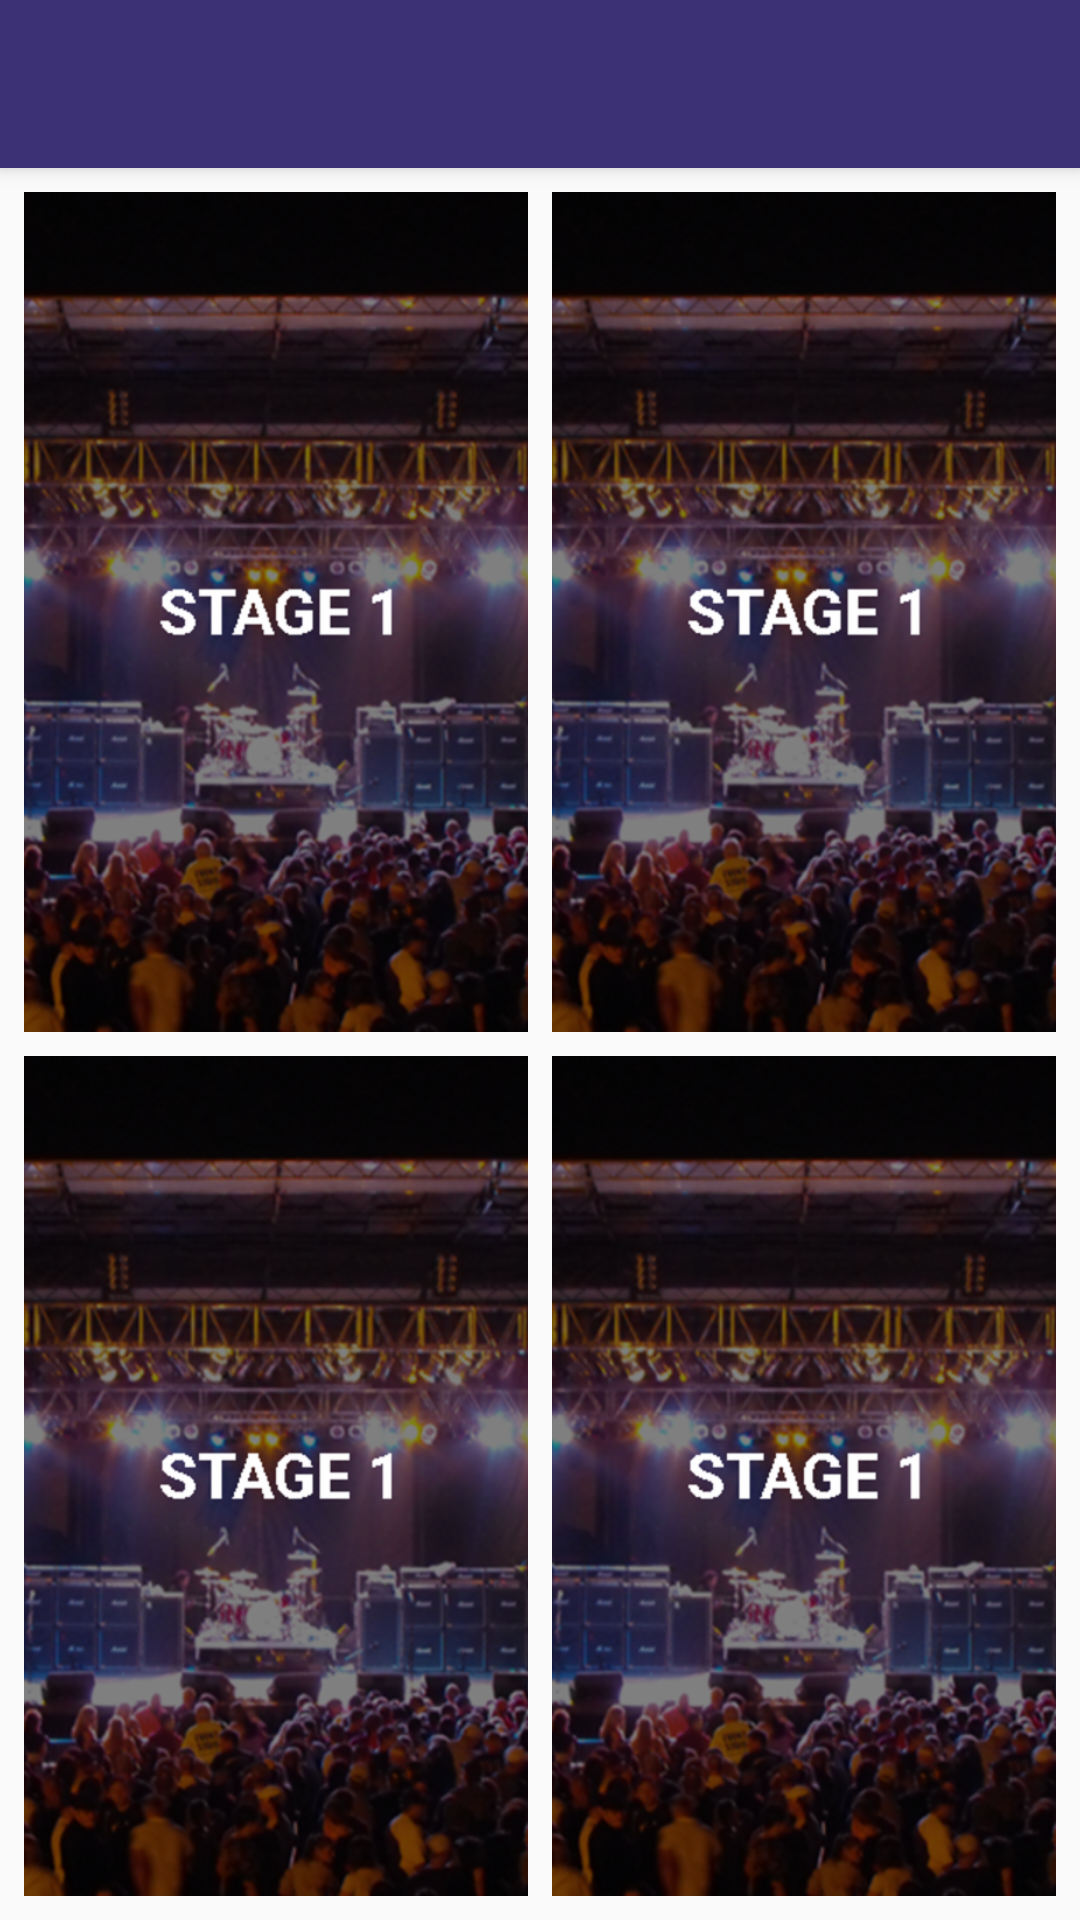

This screen was rendered from an Android layout file. Write that file and the resources it references.
<!-- AndroidManifest.xml: application theme AppTheme -->
<!-- res/layout/activity_stage.xml -->
<?xml version="1.0" encoding="utf-8"?>
<android.support.design.widget.CoordinatorLayout
    xmlns:android="http://schemas.android.com/apk/res/android"
    xmlns:app="http://schemas.android.com/apk/res-auto"
    android:layout_width="match_parent"
    android:layout_height="match_parent">

    <android.support.design.widget.AppBarLayout
        android:layout_width="match_parent"
        android:layout_height="wrap_content"
        android:theme="@style/ThemeOverlay.AppCompat.Dark.ActionBar">

        <android.support.v7.widget.Toolbar
            android:id="@+id/toolbar"
            android:layout_width="match_parent"
            android:layout_height="?attr/actionBarSize"
            android:background="?attr/colorPrimary"
            app:layout_collapseMode="pin"
            app:popupTheme="@style/ThemeOverlay.AppCompat.Light"
            android:elevation="2dp" />

    </android.support.design.widget.AppBarLayout>

    <LinearLayout
        android:id="@+id/activity_stage"
        android:layout_width="match_parent"
        android:layout_height="match_parent"
        android:padding="8dp"
        android:orientation="vertical"
        app:layout_behavior="@string/appbar_scrolling_view_behavior">

        <LinearLayout
            android:layout_width="match_parent"
            android:layout_height="wrap_content"
            android:layout_weight="1"
            android:orientation="horizontal" >

            <ImageButton
                android:id="@+id/btn_stage1"
                android:layout_width="match_parent"
                android:layout_height="match_parent"
                android:layout_marginRight="4dp"
                android:layout_marginBottom="4dp"
                android:layout_weight="1"
                android:src="@drawable/stage_one"
                android:scaleType="centerCrop"
                android:background="@null" />

            <ImageButton
                android:id="@+id/btn_stage2"
                android:layout_width="match_parent"
                android:layout_height="match_parent"
                android:layout_marginLeft="4dp"
                android:layout_marginBottom="4dp"
                android:layout_weight="1"
                android:src="@drawable/stage_one"
                android:scaleType="centerCrop"
                android:background="@null" />

        </LinearLayout>

        <LinearLayout
            android:layout_width="match_parent"
            android:layout_height="wrap_content"
            android:layout_weight="1"
            android:orientation="horizontal">

            <ImageButton
                android:id="@+id/btn_stage3"
                android:layout_width="match_parent"
                android:layout_height="match_parent"
                android:layout_marginRight="4dp"
                android:layout_marginTop="4dp"
                android:layout_weight="1"
                android:src="@drawable/stage_one"
                android:scaleType="centerCrop"
                android:background="@null" />

            <ImageButton
                android:id="@+id/btn_stage4"
                android:layout_width="match_parent"
                android:layout_height="match_parent"
                android:layout_marginLeft="4dp"
                android:layout_marginTop="4dp"
                android:layout_weight="1"
                android:src="@drawable/stage_one"
                android:scaleType="centerCrop"
                android:background="@null" />

        </LinearLayout>

    </LinearLayout>

</android.support.design.widget.CoordinatorLayout>
<!-- resources referenced by this layout -->
<resources>
  <!-- drawable stage_one: png bitmap (drawable-hdpi, 286220 bytes) -->
  <style name="AppTheme" parent="Theme.AppCompat.Light">
          
          <item name="windowActionBar">false</item>
          <item name="windowNoTitle">true</item>
          <item name="colorPrimary">@color/colorPrimary</item>
          <item name="colorPrimaryDark">@color/colorPrimaryDark</item>
          <item name="colorAccent">@color/colorAccent</item>
      </style>
  <color name="colorPrimary">#3d3175</color>
  <color name="colorPrimaryDark">#342a64</color>
  <color name="colorAccent">#FFFFFF</color>
</resources>
